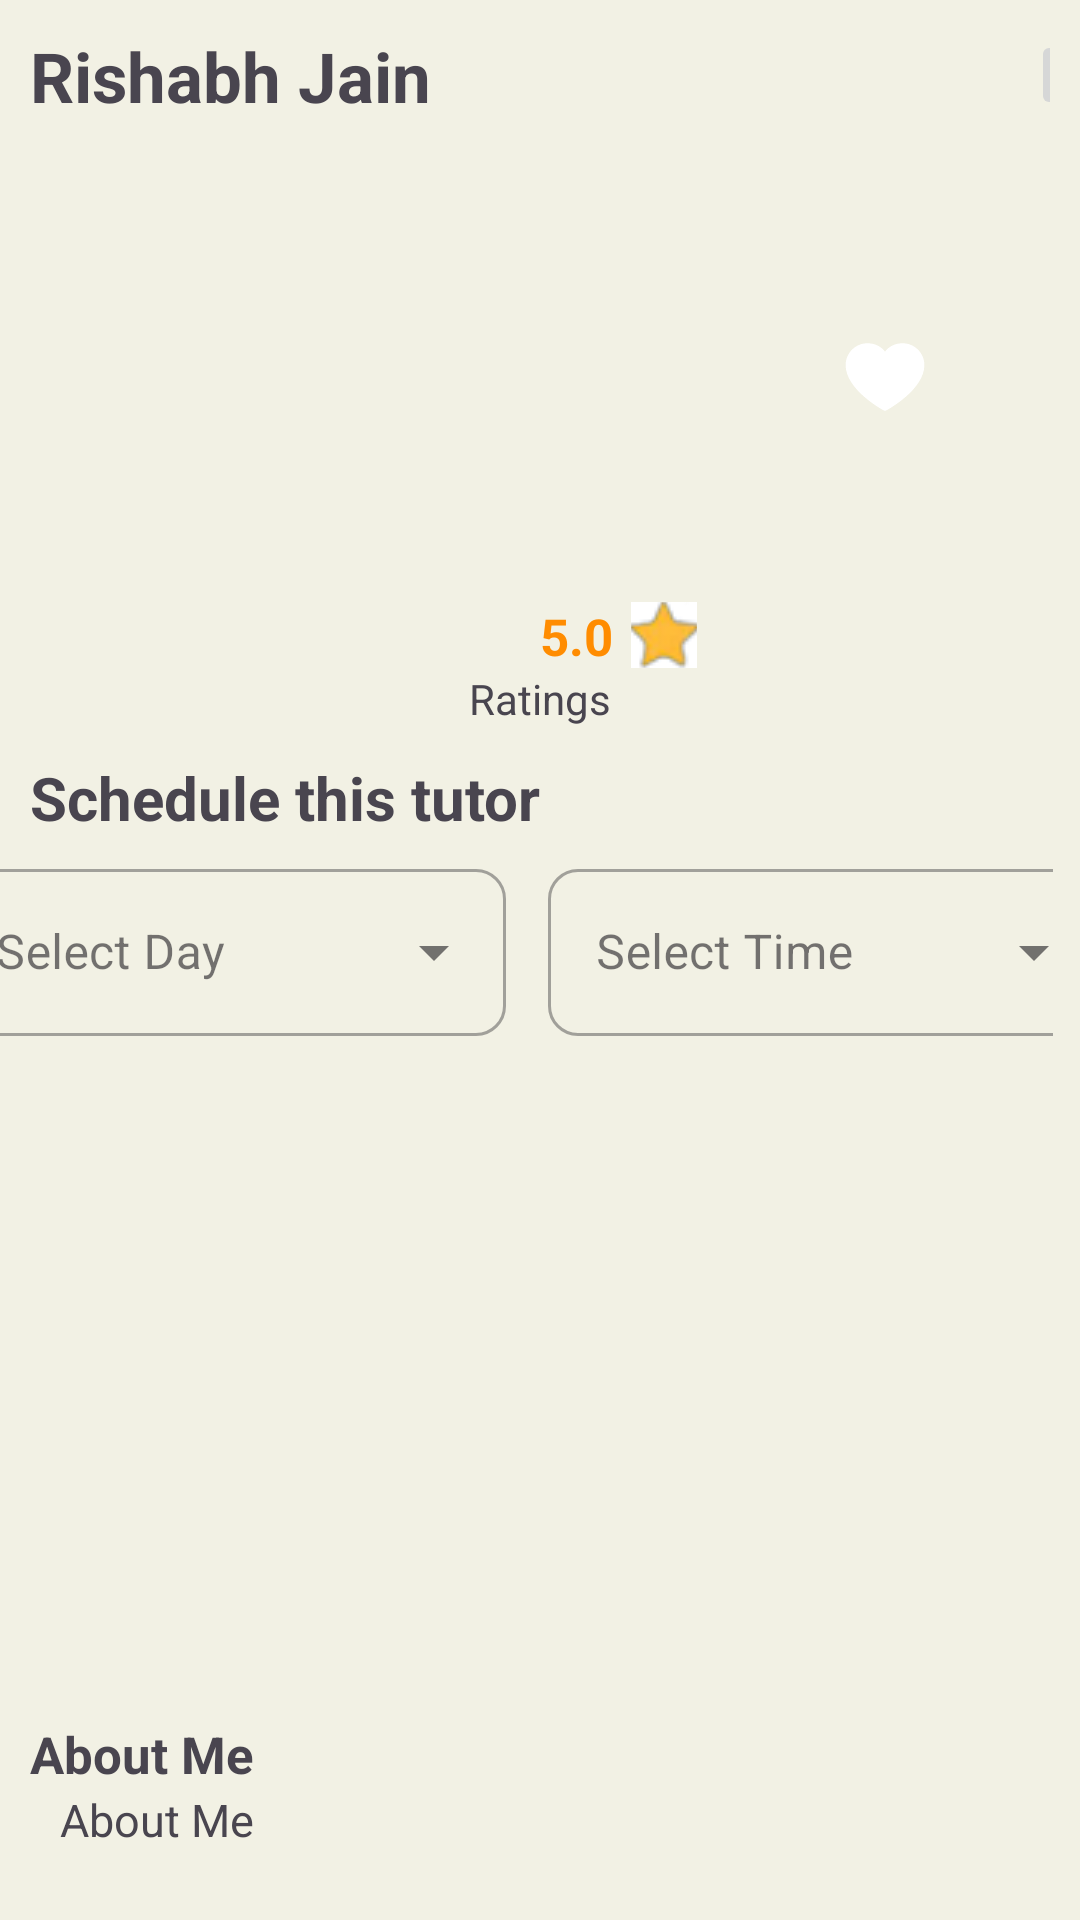

Produce the Android XML layout that renders to this screen, including the resource entries it uses.
<!-- AndroidManifest.xml: application theme Theme.Clapingo -->
<!-- res/layout/after_layout.xml -->
<?xml version="1.0" encoding="utf-8"?>
<LinearLayout xmlns:app="http://schemas.android.com/apk/res-auto"
    xmlns:android="http://schemas.android.com/apk/res/android"
    xmlns:tools="http://schemas.android.com/tools"
    android:layout_width="match_parent"
    android:layout_height="match_parent"
    android:orientation="vertical"
    android:background="#f2f1e4"
    >

    <LinearLayout
        android:layout_width="match_parent"
        android:layout_height="wrap_content"
        android:orientation="horizontal"
        android:layout_margin="10dp"
        >

        <TextView
            android:id="@+id/tv_name"
            android:layout_width="wrap_content"
            android:layout_height="wrap_content"
            android:text="Rishabh Jain"
            android:textSize="23sp"
            android:textStyle="bold"
            />
        <ImageButton
            android:layout_width="30dp"
            android:layout_height="30dp"
            android:src="@drawable/ic_cross_icon"
            android:layout_marginLeft="200dp"
            />

    </LinearLayout>

    <LinearLayout
        android:layout_width="match_parent"
        android:layout_height="wrap_content"
        android:layout_margin="10dp"
        android:orientation="horizontal">

        <ImageView
            android:id="@+id/iv_teacher"
            android:layout_marginLeft="130dp"
            android:layout_width="130dp"
            android:layout_height="130dp"
            android:layout_gravity="center"
            android:src="@drawable/rishabhjain" />

        <ImageView
            android:id="@+id/like"
            android:layout_width="30dp"
            android:layout_height="30dp"
            android:layout_marginTop="50dp"
            android:layout_marginLeft="10dp"
            android:src="@drawable/like" />

    </LinearLayout>

    <LinearLayout
        android:layout_width="match_parent"
        android:layout_height="wrap_content"
        android:orientation="horizontal"
        android:layout_margin="0dp"
        >

        <TextView
            android:id="@+id/tv_rating"
            android:layout_width="wrap_content"
            android:layout_height="wrap_content"
            android:text="5.0"
            android:textStyle="bold"
            android:textColor="	#FF8C00"
            android:layout_marginLeft="180dp"
            android:textSize="17sp"
            android:layout_gravity="center" />
        <ImageButton
            android:layout_width="22dp"
            android:layout_height="22dp"
            android:src="@drawable/rating"
            android:layout_marginLeft="6dp"
            />

    </LinearLayout>

    <TextView
        android:layout_width="wrap_content"
        android:layout_height="wrap_content"
        android:text="Ratings"
        android:layout_gravity="center"
        />

    <RelativeLayout
        android:id="@+id/relative"
        android:layout_width="match_parent"
        android:layout_height="491dp"
        android:background="@drawable/second_layer"
        tools:ignore="MissingConstraints">


        <TextView
            android:layout_width="wrap_content"
            android:layout_height="wrap_content"
            android:layout_alignParentStart="true"
            android:layout_alignParentTop="true"
            android:layout_marginStart="10dp"
            android:layout_marginLeft="10dp"
            android:layout_marginTop="10dp"
            android:text="Schedule this tutor"
            android:textSize="20sp"
            android:textStyle="bold" />

        <LinearLayout
            android:layout_width="398dp"
            android:layout_height="wrap_content"
            android:layout_alignParentTop="true"
            android:layout_alignParentEnd="true"
            android:layout_marginTop="35dp"
            android:layout_marginEnd="9dp"
            android:gravity="center"
            android:orientation="horizontal">

            <com.google.android.material.textfield.TextInputLayout
                android:id="@+id/input_layout"
                style="@style/Widget.MaterialComponents.TextInputLayout.OutlinedBox.ExposedDropdownMenu"
                android:layout_width="200dp"
                android:layout_height="wrap_content"
                android:hint="Select Day"
                android:padding="7dp"
                app:boxCornerRadiusBottomEnd="10dp"
                app:boxCornerRadiusBottomStart="10dp"
                app:boxCornerRadiusTopEnd="10dp"
                app:boxCornerRadiusTopStart="10dp"
                app:hintTextColor="#023047">

                <AutoCompleteTextView
                    android:id="@+id/auto_complete_tv"
                    android:layout_width="match_parent"
                    android:layout_height="match_parent"
                    android:layout_weight="1"
                    android:inputType="none"
                    android:textColor="#023047" />

            </com.google.android.material.textfield.TextInputLayout>


            <com.google.android.material.textfield.TextInputLayout
                style="@style/Widget.MaterialComponents.TextInputLayout.OutlinedBox.ExposedDropdownMenu"
                android:layout_width="200dp"
                android:layout_height="wrap_content"
                android:hint="Select Time"
                android:padding="7dp"
                app:boxCornerRadiusBottomEnd="10dp"
                app:boxCornerRadiusBottomStart="10dp"
                app:boxCornerRadiusTopEnd="10dp"
                app:boxCornerRadiusTopStart="10dp"
                app:hintTextColor="#023047">

                <AutoCompleteTextView
                    android:layout_width="match_parent"
                    android:layout_height="match_parent"
                    android:layout_weight="1"
                    android:inputType="none"
                    android:textColor="#023047" />

            </com.google.android.material.textfield.TextInputLayout>

        </LinearLayout>

        <androidx.recyclerview.widget.RecyclerView
            android:id="@+id/rv2"
            android:layout_width="wrap_content"
            android:layout_height="218dp"
            android:layout_above="@+id/after"
            android:layout_alignParentStart="true"
            android:layout_alignParentTop="true"
            android:layout_alignParentEnd="true"
            android:layout_marginStart="21dp"
            android:layout_marginTop="110dp"
            android:layout_marginEnd="22dp"
            android:layout_marginBottom="50dp"
            android:orientation="vertical"
            android:scrollbars="vertical"
            app:layoutManager="androidx.recyclerview.widget.LinearLayoutManager" />

        <TextView
            android:layout_width="wrap_content"
            android:layout_height="wrap_content"
            android:layout_alignParentStart="true"
            android:layout_alignParentTop="true"
            android:layout_alignParentBottom="true"
            android:layout_marginStart="19dp"
            android:layout_marginLeft="10dp"
            android:layout_marginTop="331dp"
            android:layout_marginBottom="137dp"
            android:text="About Me"
            android:textSize="17sp"
            android:textStyle="bold" />

        <TextView
            android:id="@+id/teacher_desc"
            android:layout_width="370dp"
            android:layout_height="135dp"
            android:layout_alignParentStart="true"
            android:layout_alignParentTop="true"
            android:layout_alignParentEnd="true"
            android:layout_alignParentBottom="true"
            android:layout_marginStart="20dp"
            android:layout_marginTop="354dp"
            android:layout_marginEnd="21dp"
            android:layout_marginBottom="2dp"
            android:text="About Me"
            android:textSize="15sp" />
    </RelativeLayout>

</LinearLayout>
<!-- resources referenced by this layout -->
<resources>
  <!-- drawable ic_cross_icon (drawable-anydpi) -->
  <vector xmlns:android="http://schemas.android.com/apk/res/android"
      android:width="24dp"
      android:height="24dp"
      android:viewportWidth="24"
      android:viewportHeight="24"
      android:tint="#169026"
      android:alpha="0.8">
    <path
        android:fillColor="@android:color/white"
        android:pathData="M19,6.41L17.59,5 12,10.59 6.41,5 5,6.41 10.59,12 5,17.59 6.41,19 12,13.41 17.59,19 19,17.59 13.41,12z"/>
  </vector>
  <!-- drawable like (drawable) -->
  <vector xmlns:android="http://schemas.android.com/apk/res/android"
      android:width="30dp"
      android:height="30dp"
      android:viewportWidth="24"
      android:viewportHeight="24">
    <path
        android:pathData="M22.5,8.813C22.5,15.375 12.77,20.687 12.355,20.906C12.246,20.965 12.124,20.996 12,20.996C11.876,20.996 11.754,20.965 11.645,20.906C11.23,20.687 1.5,15.375 1.5,8.813C1.502,7.271 2.115,5.794 3.204,4.704C4.294,3.615 5.771,3.002 7.313,3C9.248,3 10.943,3.832 12,5.24C13.057,3.832 14.752,3 16.688,3C18.229,3.002 19.706,3.615 20.796,4.704C21.885,5.794 22.498,7.271 22.5,8.813Z"
        android:fillColor="#ffffff"/>
  </vector>
  <!-- drawable rating: png bitmap (drawable, 1260 bytes) -->
  <style name="Theme.Clapingo" parent="Base.Theme.Clapingo" />
  <style name="Base.Theme.Clapingo" parent="Theme.Material3.DayNight.NoActionBar">
          
          
      </style>
</resources>
